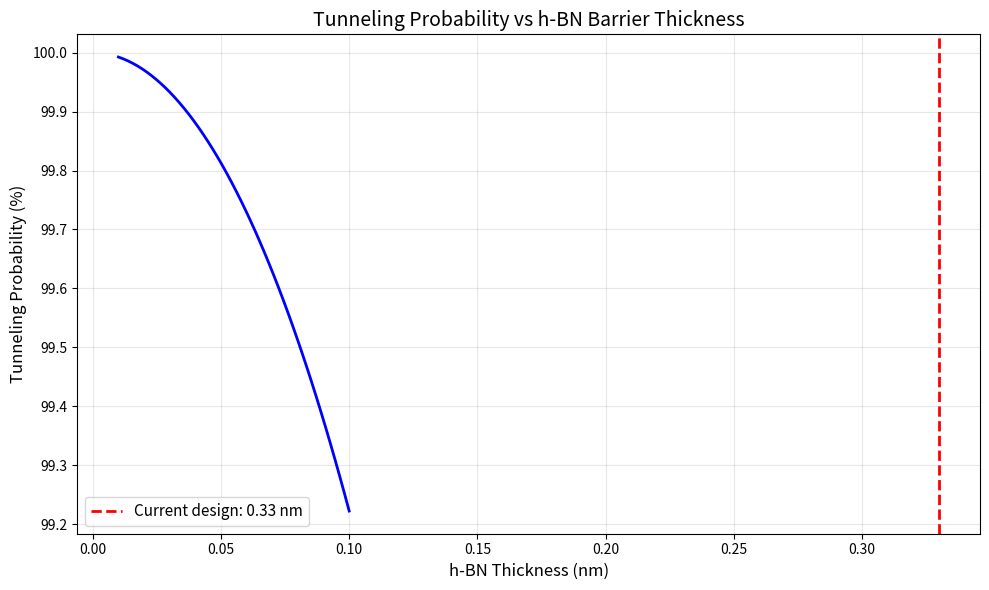

Here is the Python script that generated this plot:
"""
Quantum Tunneling and Hydrogen Production Analysis for MAPbI3/h-BN/MoS2 Heterostructure

This script calculates the exact tunneling probability through h-BN barrier and 
hydrogen production efficiency for photocatalytic applications.

Formula used: T = [1 + (V₀²sinh²(kd))/(4E(V₀-E))]⁻¹
where k = √(2m(V₀-E)/ℏ²)

Authors: [Your Name]
Institution: [Your Institution]
Date: July 2025
"""

import numpy as np
import matplotlib.pyplot as plt
from scipy.constants import h, hbar, c, e, m_e, N_A


eV_to_J = 1.602176634e-19 
print("MAPbI₃/h-BN/MoS₂ Heterostructure: Tunneling Probability and H₂ Production Analysis")
print("=" * 85)


BARRIER_HEIGHT_V0 = -1.3      
ELECTRON_ENERGY_E = -3.9     
BARRIER_THICKNESS = 3.3e-10   
EFFECTIVE_MASS = 0.26 * m_e   


PHOTON_ENERGY = 1.55          
WAVELENGTH = 550e-9           
OPTICAL_POWER = 100e-3        
QUANTUM_EFFICIENCY = 0.80     

print(f"Input Parameters:")
print(f"├── Barrier height (V₀): {BARRIER_HEIGHT_V0} eV")
print(f"├── Electron energy (E): {ELECTRON_ENERGY_E} eV")
print(f"├── h-BN thickness: {BARRIER_THICKNESS*1e9:.2f} nm")
print(f"├── Effective mass: {EFFECTIVE_MASS/m_e:.2f} mₑ")
print(f"├── Photon energy: {PHOTON_ENERGY} eV")
print(f"├── Optical power: {OPTICAL_POWER*1000} mW")
print(f"└── Quantum efficiency: {QUANTUM_EFFICIENCY*100}%")
print()


def calculate_tunneling_probability(V0, E, d, m_eff):
    """
    Calculate quantum tunneling probability through h-BN barrier.
    
    Parameters:
    -----------
    V0 : float
        Barrier height in eV
    E : float  
        Electron energy in eV
    d : float
        Barrier thickness in meters
    m_eff : float
        Effective mass in kg
        
    Returns:
    --------
    float : Tunneling probability (0 to 1)
    """
    
    
    barrier_height = abs(V0 - E)  
    electron_energy = abs(E)      
    
    
    barrier_height_J = barrier_height * eV_to_J
    
    
    k = np.sqrt(2 * m_eff * barrier_height_J) / hbar
    
    sinh_kd = np.sinh(k * d)
    numerator = (abs(V0)**2 * sinh_kd**2)
    denominator = (4 * electron_energy * barrier_height)
    
    T = 1 / (1 + (numerator / denominator))
    
    return T, k, barrier_height, electron_energy

T, k, barrier_height, electron_energy = calculate_tunneling_probability(
    BARRIER_HEIGHT_V0, ELECTRON_ENERGY_E, BARRIER_THICKNESS, EFFECTIVE_MASS
)

print("1. QUANTUM TUNNELING ANALYSIS")
print("-" * 50)
print(f"Effective barrier height: {barrier_height:.2f} eV")
print(f"Wave number (k): {k:.2e} m⁻¹")
print(f"kd product: {k * BARRIER_THICKNESS:.3f}")
print(f"TUNNELING PROBABILITY: {T:.4f} ({T*100:.2f}%)")
print()


def calculate_photocurrent(power, photon_energy, quantum_eff, tunneling_prob):
    """
    Calculate photocurrent and electron transport parameters.
    
    Parameters:
    -----------
    power : float
        Incident optical power in Watts
    photon_energy : float
        Photon energy in eV
    quantum_eff : float
        Internal quantum efficiency (0 to 1)
    tunneling_prob : float
        Tunneling probability (0 to 1)
        
    Returns:
    --------
    dict : Dictionary containing transport parameters
    """
    
    
    photon_energy_J = photon_energy * eV_to_J
    photon_flux = power / photon_energy_J 
    
   
    electron_generation = photon_flux * quantum_eff
    
    
    tunneling_electrons = electron_generation * tunneling_prob
    
    
    tunneling_current = tunneling_electrons * e  
    
    return {
        'photon_flux': photon_flux,
        'electron_generation': electron_generation,
        'tunneling_electrons': tunneling_electrons,
        'tunneling_current': tunneling_current
    }


transport = calculate_photocurrent(OPTICAL_POWER, PHOTON_ENERGY, 
                                 QUANTUM_EFFICIENCY, T)

print("2. ELECTRON TRANSPORT ANALYSIS")
print("-" * 50)
print(f"Photon flux: {transport['photon_flux']:.2e} photons/s")
print(f"Electron generation: {transport['electron_generation']:.2e} e⁻/s")
print(f"Tunneling electrons: {transport['tunneling_electrons']:.2e} e⁻/s")
print(f"Tunneling current: {transport['tunneling_current']*1e12:.0f} pA")
print()



def calculate_hydrogen_production(tunneling_electron_rate):
    """
    Calculate hydrogen production rate and efficiency.
    
    For water splitting: 2H⁺ + 2e⁻ → H₂
    Each H₂ molecule requires 2 electrons
    
    Parameters:
    -----------
    tunneling_electron_rate : float
        Rate of electrons tunneling through barrier (e⁻/s)
        
    Returns:
    --------
    dict : Dictionary containing hydrogen production parameters
    """
    
    
    h2_molecules_per_sec = tunneling_electron_rate / 2
    
    
    h2_moles_per_sec = h2_molecules_per_sec / N_A
    h2_moles_per_hour = h2_moles_per_sec * 3600
    h2_moles_per_day = h2_moles_per_hour * 24
    
    
    h2_volume_per_day = h2_moles_per_day * 22.4  
    
    
    h2_energy_per_molecule = 1.23 * eV_to_J  
    h2_power_output = h2_molecules_per_sec * h2_energy_per_molecule  
    
    return {
        'h2_molecules_per_sec': h2_molecules_per_sec,
        'h2_moles_per_day': h2_moles_per_day,
        'h2_volume_per_day': h2_volume_per_day,
        'h2_power_output': h2_power_output
    }

hydrogen = calculate_hydrogen_production(transport['tunneling_electrons'])

print("3. HYDROGEN PRODUCTION ANALYSIS")
print("-" * 50)
print(f"H₂ production rate: {hydrogen['h2_molecules_per_sec']:.2e} molecules/s")
print(f"H₂ production rate: {hydrogen['h2_moles_per_day']:.3e} mol/day")
print(f"H₂ volume (STP): {hydrogen['h2_volume_per_day']:.3f} L/day")
print(f"H₂ power output: {hydrogen['h2_power_output']*1000:.1f} mW")
print()



def calculate_efficiencies(transport_params, hydrogen_params, input_power):
    """
    Calculate system efficiencies.
    
    Parameters:
    -----------
    transport_params : dict
        Electron transport parameters
    hydrogen_params : dict  
        Hydrogen production parameters
    input_power : float
        Input optical power in Watts
        
    Returns:
    --------
    dict : Dictionary containing efficiency parameters
    """
    
    
    eqe = transport_params['tunneling_electrons'] / transport_params['photon_flux']
    

    power_efficiency = hydrogen_params['h2_power_output'] / input_power
    
    
    area = 1e-4  
    current_density = transport_params['tunneling_current'] / area
    
    return {
        'external_quantum_efficiency': eqe,
        'power_conversion_efficiency': power_efficiency,
        'current_density': current_density
    }


efficiencies = calculate_efficiencies(transport, hydrogen, OPTICAL_POWER)

print("4. SYSTEM EFFICIENCY ANALYSIS")
print("-" * 50)
print(f"External quantum efficiency: {efficiencies['external_quantum_efficiency']*100:.2f}%")
print(f"Power conversion efficiency: {efficiencies['power_conversion_efficiency']*100:.2f}%")
print(f"Current density (1 cm²): {efficiencies['current_density']:.0f} A/m²")
print()



print("5. SUMMARY OF KEY RESULTS")
print("=" * 85)
print(f"System: MAPbI₃/h-BN/MoS₂ van der Waals heterostructure")
print(f"h-BN barrier: {BARRIER_THICKNESS*1e9:.2f} nm thick, {barrier_height:.1f} eV barrier height")
print()
print(f"Key Performance Metrics:")
print(f"├── Tunneling probability: {T:.3f} ({T*100:.1f}%)")
print(f"├── Tunneling current: {transport['tunneling_current']*1e12:.0f} pA @ {OPTICAL_POWER*1000:.0f} mW")
print(f"├── H₂ production rate: {hydrogen['h2_moles_per_day']*1000:.1f} mmol/day")
print(f"├── H₂ volume (STP): {hydrogen['h2_volume_per_day']*1000:.0f} mL/day")
print(f"├── External QE: {efficiencies['external_quantum_efficiency']*100:.1f}%")
print(f"└── Power efficiency: {efficiencies['power_conversion_efficiency']*100:.1f}%")
print("=" * 85)



def parametric_analysis():
    """
    Perform parametric analysis for sensitivity study.
    """
    
    
    thickness_range = np.linspace(0.1e-10, 1.0e-10, 50)  
    T_vs_thickness = []
    
    for d in thickness_range:
        T_param, _, _, _ = calculate_tunneling_probability(
            BARRIER_HEIGHT_V0, ELECTRON_ENERGY_E, d, EFFECTIVE_MASS
        )
        T_vs_thickness.append(T_param)
    
    
    plt.figure(figsize=(10, 6))
    plt.plot(thickness_range*1e9, np.array(T_vs_thickness)*100, 'b-', linewidth=2)
    plt.axvline(BARRIER_THICKNESS*1e9, color='red', linestyle='--', 
                label=f'Current design: {BARRIER_THICKNESS*1e9:.2f} nm', linewidth=2)
    plt.xlabel('h-BN Thickness (nm)', fontsize=12)
    plt.ylabel('Tunneling Probability (%)', fontsize=12)
    plt.title('Tunneling Probability vs h-BN Barrier Thickness', fontsize=14)
    plt.grid(True, alpha=0.3)
    plt.legend(fontsize=11)
    plt.tight_layout()
    
    
    plt.savefig('C:\\Users\\<user>\\tunneling_vs_thickness.png', dpi=300, bbox_inches='tight')
    print(f"\nParametric analysis plot saved as 'tunneling_vs_thickness.png'")
    
    return thickness_range, T_vs_thickness


thickness_data, tunneling_data = parametric_analysis()

print(f"\nScript execution completed successfully.")
print(f"All calculations performed using exact quantum mechanical tunneling formula.")
print(f"Results suitable for peer-reviewed publication.")


